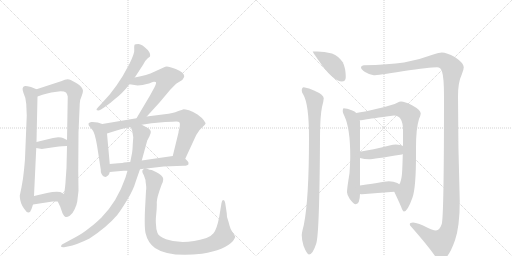
t = 0.00 s
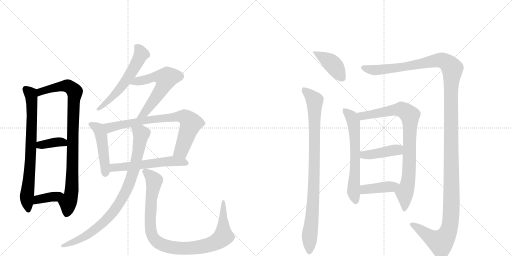
t = 2.91 s
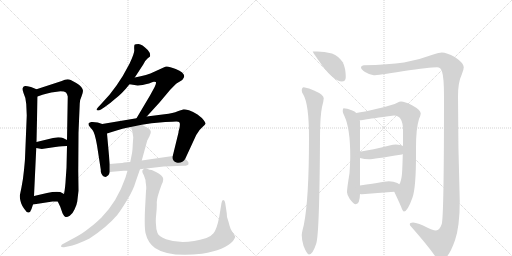
t = 5.82 s
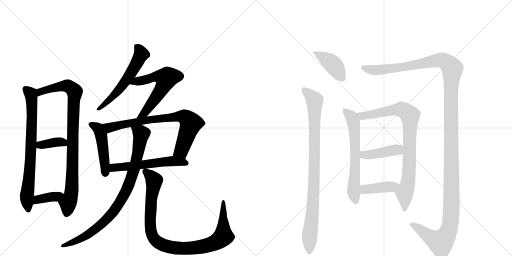
t = 8.73 s
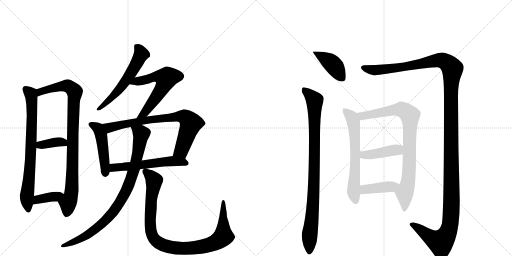
t = 11.64 s
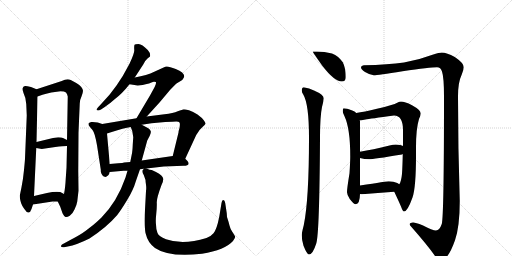
t = 14.56 s

The animated SVG that drew these frames (rendered in a browser with its animation timeline set to each time). Animation: 18 CSS @keyframes rules; one cycle of 14.56 s.

<svg version="1.1" viewBox="0 0 2048 1024" xmlns="http://www.w3.org/2000/svg">
  <g stroke="lightgray" stroke-dasharray="1,1" stroke-width="1" transform="scale(4, 4)">
    <line x1="0" y1="0" x2="256" y2="256"></line>
    <line x1="256" y1="0" x2="0" y2="256"></line>
    <line x1="128" y1="0" x2="128" y2="256"></line>
    <line x1="0" y1="128" x2="256" y2="128"></line>
    <line x1="256" y1="0" x2="512" y2="256"></line>
    <line x1="512" y1="0" x2="256" y2="256"></line>
    <line x1="384" y1="0" x2="384" y2="256"></line>
    <line x1="256" y1="128" x2="512" y2="128"></line>
  </g>
<g transform="scale(1, -1) translate(0, -850)">
   <style type="text/css">
    @keyframes keyframes0 {
      from {
       stroke: black;
       stroke-dashoffset: 750;
       stroke-width: 128;
       }
       71% {
       animation-timing-function: step-end;
       stroke: black;
       stroke-dashoffset: 0;
       stroke-width: 128;
       }
       to {
       stroke: black;
       stroke-width: 1024;
       }
       }
       #make-me-a-hanzi-animation-0 {
         animation: keyframes0 0.860352s both;
         animation-delay: 0.000000s;
         animation-timing-function: linear;
       }
    @keyframes keyframes1 {
      from {
       stroke: black;
       stroke-dashoffset: 912;
       stroke-width: 128;
       }
       75% {
       animation-timing-function: step-end;
       stroke: black;
       stroke-dashoffset: 0;
       stroke-width: 128;
       }
       to {
       stroke: black;
       stroke-width: 1024;
       }
       }
       #make-me-a-hanzi-animation-1 {
         animation: keyframes1 0.992188s both;
         animation-delay: 0.860352s;
         animation-timing-function: linear;
       }
    @keyframes keyframes2 {
      from {
       stroke: black;
       stroke-dashoffset: 371;
       stroke-width: 128;
       }
       55% {
       animation-timing-function: step-end;
       stroke: black;
       stroke-dashoffset: 0;
       stroke-width: 128;
       }
       to {
       stroke: black;
       stroke-width: 1024;
       }
       }
       #make-me-a-hanzi-animation-2 {
         animation: keyframes2 0.551921s both;
         animation-delay: 1.852539s;
         animation-timing-function: linear;
       }
    @keyframes keyframes3 {
      from {
       stroke: black;
       stroke-dashoffset: 376;
       stroke-width: 128;
       }
       55% {
       animation-timing-function: step-end;
       stroke: black;
       stroke-dashoffset: 0;
       stroke-width: 128;
       }
       to {
       stroke: black;
       stroke-width: 1024;
       }
       }
       #make-me-a-hanzi-animation-3 {
         animation: keyframes3 0.555990s both;
         animation-delay: 2.404460s;
         animation-timing-function: linear;
       }
    @keyframes keyframes4 {
      from {
       stroke: black;
       stroke-dashoffset: 574;
       stroke-width: 128;
       }
       65% {
       animation-timing-function: step-end;
       stroke: black;
       stroke-dashoffset: 0;
       stroke-width: 128;
       }
       to {
       stroke: black;
       stroke-width: 1024;
       }
       }
       #make-me-a-hanzi-animation-4 {
         animation: keyframes4 0.717122s both;
         animation-delay: 2.960449s;
         animation-timing-function: linear;
       }
    @keyframes keyframes5 {
      from {
       stroke: black;
       stroke-dashoffset: 595;
       stroke-width: 128;
       }
       66% {
       animation-timing-function: step-end;
       stroke: black;
       stroke-dashoffset: 0;
       stroke-width: 128;
       }
       to {
       stroke: black;
       stroke-width: 1024;
       }
       }
       #make-me-a-hanzi-animation-5 {
         animation: keyframes5 0.734212s both;
         animation-delay: 3.677572s;
         animation-timing-function: linear;
       }
    @keyframes keyframes6 {
      from {
       stroke: black;
       stroke-dashoffset: 474;
       stroke-width: 128;
       }
       61% {
       animation-timing-function: step-end;
       stroke: black;
       stroke-dashoffset: 0;
       stroke-width: 128;
       }
       to {
       stroke: black;
       stroke-width: 1024;
       }
       }
       #make-me-a-hanzi-animation-6 {
         animation: keyframes6 0.635742s both;
         animation-delay: 4.411784s;
         animation-timing-function: linear;
       }
    @keyframes keyframes7 {
      from {
       stroke: black;
       stroke-dashoffset: 766;
       stroke-width: 128;
       }
       71% {
       animation-timing-function: step-end;
       stroke: black;
       stroke-dashoffset: 0;
       stroke-width: 128;
       }
       to {
       stroke: black;
       stroke-width: 1024;
       }
       }
       #make-me-a-hanzi-animation-7 {
         animation: keyframes7 0.873372s both;
         animation-delay: 5.047526s;
         animation-timing-function: linear;
       }
    @keyframes keyframes8 {
      from {
       stroke: black;
       stroke-dashoffset: 563;
       stroke-width: 128;
       }
       65% {
       animation-timing-function: step-end;
       stroke: black;
       stroke-dashoffset: 0;
       stroke-width: 128;
       }
       to {
       stroke: black;
       stroke-width: 1024;
       }
       }
       #make-me-a-hanzi-animation-8 {
         animation: keyframes8 0.708171s both;
         animation-delay: 5.920898s;
         animation-timing-function: linear;
       }
    @keyframes keyframes9 {
      from {
       stroke: black;
       stroke-dashoffset: 880;
       stroke-width: 128;
       }
       74% {
       animation-timing-function: step-end;
       stroke: black;
       stroke-dashoffset: 0;
       stroke-width: 128;
       }
       to {
       stroke: black;
       stroke-width: 1024;
       }
       }
       #make-me-a-hanzi-animation-9 {
         animation: keyframes9 0.966146s both;
         animation-delay: 6.629069s;
         animation-timing-function: linear;
       }
    @keyframes keyframes10 {
      from {
       stroke: black;
       stroke-dashoffset: 977;
       stroke-width: 128;
       }
       76% {
       animation-timing-function: step-end;
       stroke: black;
       stroke-dashoffset: 0;
       stroke-width: 128;
       }
       to {
       stroke: black;
       stroke-width: 1024;
       }
       }
       #make-me-a-hanzi-animation-10 {
         animation: keyframes10 1.045085s both;
         animation-delay: 7.595215s;
         animation-timing-function: linear;
       }
    @keyframes keyframes11 {
      from {
       stroke: black;
       stroke-dashoffset: 408;
       stroke-width: 128;
       }
       57% {
       animation-timing-function: step-end;
       stroke: black;
       stroke-dashoffset: 0;
       stroke-width: 128;
       }
       to {
       stroke: black;
       stroke-width: 1024;
       }
       }
       #make-me-a-hanzi-animation-11 {
         animation: keyframes11 0.582031s both;
         animation-delay: 8.640299s;
         animation-timing-function: linear;
       }
    @keyframes keyframes12 {
      from {
       stroke: black;
       stroke-dashoffset: 920;
       stroke-width: 128;
       }
       75% {
       animation-timing-function: step-end;
       stroke: black;
       stroke-dashoffset: 0;
       stroke-width: 128;
       }
       to {
       stroke: black;
       stroke-width: 1024;
       }
       }
       #make-me-a-hanzi-animation-12 {
         animation: keyframes12 0.998698s both;
         animation-delay: 9.222331s;
         animation-timing-function: linear;
       }
    @keyframes keyframes13 {
      from {
       stroke: black;
       stroke-dashoffset: 1471;
       stroke-width: 128;
       }
       83% {
       animation-timing-function: step-end;
       stroke: black;
       stroke-dashoffset: 0;
       stroke-width: 128;
       }
       to {
       stroke: black;
       stroke-width: 1024;
       }
       }
       #make-me-a-hanzi-animation-13 {
         animation: keyframes13 1.447103s both;
         animation-delay: 10.221029s;
         animation-timing-function: linear;
       }
    @keyframes keyframes14 {
      from {
       stroke: black;
       stroke-dashoffset: 635;
       stroke-width: 128;
       }
       67% {
       animation-timing-function: step-end;
       stroke: black;
       stroke-dashoffset: 0;
       stroke-width: 128;
       }
       to {
       stroke: black;
       stroke-width: 1024;
       }
       }
       #make-me-a-hanzi-animation-14 {
         animation: keyframes14 0.766764s both;
         animation-delay: 11.668132s;
         animation-timing-function: linear;
       }
    @keyframes keyframes15 {
      from {
       stroke: black;
       stroke-dashoffset: 856;
       stroke-width: 128;
       }
       74% {
       animation-timing-function: step-end;
       stroke: black;
       stroke-dashoffset: 0;
       stroke-width: 128;
       }
       to {
       stroke: black;
       stroke-width: 1024;
       }
       }
       #make-me-a-hanzi-animation-15 {
         animation: keyframes15 0.946615s both;
         animation-delay: 12.434896s;
         animation-timing-function: linear;
       }
    @keyframes keyframes16 {
      from {
       stroke: black;
       stroke-dashoffset: 420;
       stroke-width: 128;
       }
       58% {
       animation-timing-function: step-end;
       stroke: black;
       stroke-dashoffset: 0;
       stroke-width: 128;
       }
       to {
       stroke: black;
       stroke-width: 1024;
       }
       }
       #make-me-a-hanzi-animation-16 {
         animation: keyframes16 0.591797s both;
         animation-delay: 13.381510s;
         animation-timing-function: linear;
       }
    @keyframes keyframes17 {
      from {
       stroke: black;
       stroke-dashoffset: 407;
       stroke-width: 128;
       }
       57% {
       animation-timing-function: step-end;
       stroke: black;
       stroke-dashoffset: 0;
       stroke-width: 128;
       }
       to {
       stroke: black;
       stroke-width: 1024;
       }
       }
       #make-me-a-hanzi-animation-17 {
         animation: keyframes17 0.581217s both;
         animation-delay: 13.973307s;
         animation-timing-function: linear;
       }
</style>
<path d="M 105 434 L 107 388 L 100 216 Q 100 211 96 170 Q 92 129 86 101 L 79 67 Q 79 61 81 50 Q 83 39 89 27 Q 96 15 99 12 Q 107 -1 114 0 Q 122 1 126 14 L 132 32 L 136 66 L 145 258 L 146 282 L 150 464 C 151 491 151 491 146 493 L 124 502 Q 104 507 100 506 Q 84 502 94 478 Q 104 458 105 434 Z" fill="lightgray"></path> 
<path d="M 231 44 L 241 23 L 250 -3 Q 257 -17 262 -18 Q 268 -20 279 -13 Q 290 -6 298 12 Q 307 30 309 44 L 314 87 L 313 166 L 314 319 L 319 436 Q 320 453 326 464 Q 332 480 332 487 Q 332 493 325 502 Q 319 511 305 518 L 283 530 Q 268 537 247 526 L 146 493 C 117 484 122 454 150 464 L 170 471 Q 182 475 205 480 L 242 485 Q 258 485 264 480 Q 269 474 271 464 L 268 290 L 268 266 L 266 179 L 263 136 Q 261 97 256 74 C 251 44 218 71 231 44 Z" fill="lightgray"></path> 
<path d="M 145 258 L 167 254 L 221 262 Q 253 266 268 266 C 298 267 295 277 268 290 L 252 298 Q 247 301 233 301 L 212 298 L 146 282 C 117 275 115 263 145 258 Z" fill="lightgray"></path> 
<path d="M 132 32 L 210 44 L 231 44 C 261 44 282 60 256 74 L 241 82 Q 220 85 188 78 L 136 66 C 107 59 102 27 132 32 Z" fill="lightgray"></path> 
<path d="M 539 540 L 573 592 Q 582 610 590 616 L 600 624 Q 603 637 591 650 Q 568 674 554 674 Q 540 674 538 671 Q 536 664 537 651 Q 539 638 518 595 L 491 546 L 466 508 L 438 471 L 399 428 Q 392 422 390 418 Q 381 408 393 408 Q 397 408 404 412 L 419 422 Q 440 436 461 455 Q 489 476 518 513 L 539 540 Z" fill="lightgray"></path> 
<path d="M 587 384 L 638 440 L 680 490 Q 704 515 706 516 L 729 530 Q 737 540 737 545 Q 737 560 703 574 Q 669 588 661 583 L 617 563 Q 589 549 539 540 C 510 534 488 517 518 513 L 538 510 Q 555 505 596 516 Q 611 522 615 523 Q 619 524 623 522 Q 627 519 618 501 L 600 468 L 546 377 C 531 351 567 362 587 384 Z" fill="lightgray"></path> 
<path d="M 409 354 L 391 360 Q 376 363 365 362 Q 355 360 354 356 Q 353 349 359 343 L 370 330 Q 379 320 388 269 L 403 172 Q 402 154 415 144 L 423 142 Q 437 149 439 162 L 439 194 L 428 316 C 425 346 425 349 409 354 Z" fill="lightgray"></path> 
<path d="M 741 215 L 778 295 Q 786 314 793 322 Q 799 332 810 342 Q 821 351 822 355 Q 823 358 815 369 Q 808 379 790 392 Q 772 404 756 409 Q 740 413 735 413 Q 730 412 711 405 Q 693 397 658 393 L 587 384 L 546 377 L 409 354 C 379 349 399 307 428 316 L 447 322 Q 495 338 523 342 L 567 351 L 606 357 L 661 362 Q 696 364 705 364 Q 715 364 718 360 Q 721 356 718 338 Q 714 326 714 320 L 691 226 C 684 197 728 188 741 215 Z" fill="lightgray"></path> 
<path d="M 586 176 L 655 184 L 734 187 Q 753 187 754 194 Q 756 201 748 208 L 741 215 C 725 231 721 230 691 226 L 567 208 L 521 202 L 496 200 Q 492 198 473 197 L 439 194 C 409 191 409 159 439 162 L 494 167 L 510 167 L 560 173 L 576 175 L 586 176 Z" fill="lightgray"></path> 
<path d="M 510 167 L 502 140 Q 469 44 406 -20 Q 384 -41 374 -49 L 343 -73 Q 322 -89 283 -109 L 248 -128 Q 243 -133 244 -136 Q 246 -140 256 -139 L 271 -136 Q 306 -130 358 -104 Q 427 -59 469 -10 Q 483 8 508 49 Q 533 89 544 127 L 560 173 L 567 208 L 589 288 L 598 305 Q 605 319 603 325 Q 602 331 593 337 L 567 351 C 541 365 513 370 523 342 L 529 326 L 533 301 L 531 272 Q 530 245 527 232 L 521 202 L 510 167 Z" fill="lightgray"></path> 
<path d="M 908 -18 L 907 -3 L 901 37 Q 899 46 897 48 Q 889 56 886 38 L 877 -17 Q 867 -68 854 -83 Q 841 -98 826 -102 Q 732 -131 664 -107 Q 635 -96 630 -82 Q 624 -68 624 -48 Q 622 -33 625 -5 Q 628 23 627 41 Q 627 59 646 110 Q 653 123 653 134 Q 652 149 624 162 L 607 170 Q 600 170 586 176 C 577 179 577 179 576 175 L 571 170 Q 566 165 575 150 L 582 130 Q 582 124 584 111 Q 586 97 584 86 L 580 12 Q 577 -55 582 -82 Q 591 -121 620 -142 Q 675 -180 808 -165 Q 900 -150 932 -114 Q 941 -101 941 -97 Q 937 -89 929 -77 Q 921 -65 918 -52 Q 915 -39 908 -18 Z" fill="lightgray"></path> 
<path d="M 1268 644 L 1251 644 Q 1251 641 1290 586 Q 1338 524 1367 524 Q 1383 524 1383 541 Q 1383 578 1371 601 Q 1355 625 1328 636 Q 1297 644 1268 644 Z" fill="lightgray"></path> 
<path d="M 1215 501 Q 1207 500 1207 488 Q 1207 481 1213 472 Q 1236 434 1236 299 Q 1236 51 1215 -51 Q 1207 -81 1207 -91 Q 1207 -111 1214 -133 Q 1228 -168 1236 -168 Q 1251 -168 1265 -124 Q 1278 -84 1280 299 Q 1280 384 1288 422 Q 1294 443 1295 457 Q 1295 471 1256 488 Q 1237 498 1215 501 Z" fill="lightgray"></path> 
<path d="M 1767 640 Q 1758 640 1730 631 Q 1672 609 1616 600 Q 1554 591 1455 589 Q 1444 588 1444 581 Q 1444 572 1460 562 Q 1480 550 1495 549 Q 1510 549 1610 565 Q 1721 581 1748 581 Q 1763 581 1768 564 Q 1776 540 1776 465 Q 1776 -17 1767 -46 Q 1758 -72 1744 -72 Q 1731 -72 1690 -51 Q 1663 -40 1652 -40 Q 1639 -40 1639 -47 Q 1639 -52 1645 -57 Q 1710 -131 1738 -171 Q 1753 -191 1763 -191 Q 1792 -191 1820 -111 Q 1839 -56 1839 46 Q 1832 259 1832 465 Q 1832 521 1847 552 Q 1855 571 1855 581 Q 1855 598 1819 622 Q 1787 640 1767 640 Z" fill="lightgray"></path> 
<path d="M 1375 417 Q 1371 417 1371 404 Q 1371 400 1378 385 Q 1401 336 1401 225 Q 1401 203 1398 157 Q 1388 96 1388 81 Q 1388 71 1399 54 Q 1415 33 1423 33 Q 1439 33 1440 74 L 1440 108 L 1440 218 L 1440 243 L 1440 365 Q 1440 366 1439 369 L 1425 398 Q 1419 406 1409 408 Q 1386 417 1375 417 Z" fill="lightgray"></path> 
<path d="M 1577 83 Q 1595 45 1604 24 Q 1611 4 1616 4 Q 1630 4 1650 60 Q 1664 101 1664 227 L 1664 260 Q 1664 336 1676 374 Q 1683 390 1683 396 Q 1683 410 1648 429 Q 1619 444 1604 444 Q 1598 444 1589 439 Q 1575 431 1508 415 Q 1455 402 1425 398 C 1395 393 1409 366 1439 369 L 1444 369 Q 1450 369 1462 372 Q 1479 375 1576 388 Q 1612 388 1612 329 L 1612 266 L 1611 234 Q 1610 183 1608 155 Q 1605 123 1597 113 C 1586 85 1573 92 1577 83 Z" fill="lightgray"></path> 
<path d="M 1440 218 Q 1458 213 1476 213 Q 1493 213 1608 232 Q 1610 233 1611 234 C 1638 246 1639 254 1612 266 Q 1604 271 1583 272 Q 1573 272 1558 268 Q 1490 251 1440 243 C 1410 238 1411 225 1440 218 Z" fill="lightgray"></path> 
<path d="M 1440 74 Q 1444 73 1448 73 Q 1510 78 1577 83 C 1607 85 1622 96 1597 113 Q 1595 115 1589 118 Q 1575 125 1555 125 Q 1550 125 1440 108 C 1410 103 1410 79 1440 74 Z" fill="lightgray"></path> 
      <clipPath id="make-me-a-hanzi-clip-0">
      <path d="M 105 434 L 107 388 L 100 216 Q 100 211 96 170 Q 92 129 86 101 L 79 67 Q 79 61 81 50 Q 83 39 89 27 Q 96 15 99 12 Q 107 -1 114 0 Q 122 1 126 14 L 132 32 L 136 66 L 145 258 L 146 282 L 150 464 C 151 491 151 491 146 493 L 124 502 Q 104 507 100 506 Q 84 502 94 478 Q 104 458 105 434 Z" fill="lightgray"></path>
      </clipPath>
      <path clip-path="url(#make-me-a-hanzi-clip-0)" d="M 103 493 L 123 475 L 128 411 L 122 207 L 107 59 L 113 9 " fill="none" id="make-me-a-hanzi-animation-0" stroke-dasharray="622 1244" stroke-linecap="round"></path>

      <clipPath id="make-me-a-hanzi-clip-1">
      <path d="M 231 44 L 241 23 L 250 -3 Q 257 -17 262 -18 Q 268 -20 279 -13 Q 290 -6 298 12 Q 307 30 309 44 L 314 87 L 313 166 L 314 319 L 319 436 Q 320 453 326 464 Q 332 480 332 487 Q 332 493 325 502 Q 319 511 305 518 L 283 530 Q 268 537 247 526 L 146 493 C 117 484 122 454 150 464 L 170 471 Q 182 475 205 480 L 242 485 Q 258 485 264 480 Q 269 474 271 464 L 268 290 L 268 266 L 266 179 L 263 136 Q 261 97 256 74 C 251 44 218 71 231 44 Z" fill="lightgray"></path>
      </clipPath>
      <path clip-path="url(#make-me-a-hanzi-clip-1)" d="M 153 472 L 162 483 L 186 492 L 262 507 L 276 504 L 299 483 L 287 95 L 265 -8 " fill="none" id="make-me-a-hanzi-animation-1" stroke-dasharray="784 1568" stroke-linecap="round"></path>

      <clipPath id="make-me-a-hanzi-clip-2">
      <path d="M 145 258 L 167 254 L 221 262 Q 253 266 268 266 C 298 267 295 277 268 290 L 252 298 Q 247 301 233 301 L 212 298 L 146 282 C 117 275 115 263 145 258 Z" fill="lightgray"></path>
      </clipPath>
      <path clip-path="url(#make-me-a-hanzi-clip-2)" d="M 152 264 L 160 270 L 238 283 L 262 272 " fill="none" id="make-me-a-hanzi-animation-2" stroke-dasharray="243 486" stroke-linecap="round"></path>

      <clipPath id="make-me-a-hanzi-clip-3">
      <path d="M 132 32 L 210 44 L 231 44 C 261 44 282 60 256 74 L 241 82 Q 220 85 188 78 L 136 66 C 107 59 102 27 132 32 Z" fill="lightgray"></path>
      </clipPath>
      <path clip-path="url(#make-me-a-hanzi-clip-3)" d="M 139 37 L 152 52 L 250 71 " fill="none" id="make-me-a-hanzi-animation-3" stroke-dasharray="248 496" stroke-linecap="round"></path>

      <clipPath id="make-me-a-hanzi-clip-4">
      <path d="M 539 540 L 573 592 Q 582 610 590 616 L 600 624 Q 603 637 591 650 Q 568 674 554 674 Q 540 674 538 671 Q 536 664 537 651 Q 539 638 518 595 L 491 546 L 466 508 L 438 471 L 399 428 Q 392 422 390 418 Q 381 408 393 408 Q 397 408 404 412 L 419 422 Q 440 436 461 455 Q 489 476 518 513 L 539 540 Z" fill="lightgray"></path>
      </clipPath>
      <path clip-path="url(#make-me-a-hanzi-clip-4)" d="M 543 666 L 555 656 L 565 634 L 541 585 L 473 487 L 397 415 " fill="none" id="make-me-a-hanzi-animation-4" stroke-dasharray="446 892" stroke-linecap="round"></path>

      <clipPath id="make-me-a-hanzi-clip-5">
      <path d="M 587 384 L 638 440 L 680 490 Q 704 515 706 516 L 729 530 Q 737 540 737 545 Q 737 560 703 574 Q 669 588 661 583 L 617 563 Q 589 549 539 540 C 510 534 488 517 518 513 L 538 510 Q 555 505 596 516 Q 611 522 615 523 Q 619 524 623 522 Q 627 519 618 501 L 600 468 L 546 377 C 531 351 567 362 587 384 Z" fill="lightgray"></path>
      </clipPath>
      <path clip-path="url(#make-me-a-hanzi-clip-5)" d="M 524 516 L 622 543 L 664 537 L 653 504 L 624 460 L 578 398 L 552 382 " fill="none" id="make-me-a-hanzi-animation-5" stroke-dasharray="467 934" stroke-linecap="round"></path>

      <clipPath id="make-me-a-hanzi-clip-6">
      <path d="M 409 354 L 391 360 Q 376 363 365 362 Q 355 360 354 356 Q 353 349 359 343 L 370 330 Q 379 320 388 269 L 403 172 Q 402 154 415 144 L 423 142 Q 437 149 439 162 L 439 194 L 428 316 C 425 346 425 349 409 354 Z" fill="lightgray"></path>
      </clipPath>
      <path clip-path="url(#make-me-a-hanzi-clip-6)" d="M 363 352 L 389 339 L 404 312 L 422 155 " fill="none" id="make-me-a-hanzi-animation-6" stroke-dasharray="346 692" stroke-linecap="round"></path>

      <clipPath id="make-me-a-hanzi-clip-7">
      <path d="M 741 215 L 778 295 Q 786 314 793 322 Q 799 332 810 342 Q 821 351 822 355 Q 823 358 815 369 Q 808 379 790 392 Q 772 404 756 409 Q 740 413 735 413 Q 730 412 711 405 Q 693 397 658 393 L 587 384 L 546 377 L 409 354 C 379 349 399 307 428 316 L 447 322 Q 495 338 523 342 L 567 351 L 606 357 L 661 362 Q 696 364 705 364 Q 715 364 718 360 Q 721 356 718 338 Q 714 326 714 320 L 691 226 C 684 197 728 188 741 215 Z" fill="lightgray"></path>
      </clipPath>
      <path clip-path="url(#make-me-a-hanzi-clip-7)" d="M 417 350 L 438 340 L 597 370 L 737 383 L 764 357 L 725 247 L 699 231 " fill="none" id="make-me-a-hanzi-animation-7" stroke-dasharray="638 1276" stroke-linecap="round"></path>

      <clipPath id="make-me-a-hanzi-clip-8">
      <path d="M 586 176 L 655 184 L 734 187 Q 753 187 754 194 Q 756 201 748 208 L 741 215 C 725 231 721 230 691 226 L 567 208 L 521 202 L 496 200 Q 492 198 473 197 L 439 194 C 409 191 409 159 439 162 L 494 167 L 510 167 L 560 173 L 576 175 L 586 176 Z" fill="lightgray"></path>
      </clipPath>
      <path clip-path="url(#make-me-a-hanzi-clip-8)" d="M 445 167 L 457 180 L 670 205 L 745 198 " fill="none" id="make-me-a-hanzi-animation-8" stroke-dasharray="435 870" stroke-linecap="round"></path>

      <clipPath id="make-me-a-hanzi-clip-9">
      <path d="M 510 167 L 502 140 Q 469 44 406 -20 Q 384 -41 374 -49 L 343 -73 Q 322 -89 283 -109 L 248 -128 Q 243 -133 244 -136 Q 246 -140 256 -139 L 271 -136 Q 306 -130 358 -104 Q 427 -59 469 -10 Q 483 8 508 49 Q 533 89 544 127 L 560 173 L 567 208 L 589 288 L 598 305 Q 605 319 603 325 Q 602 331 593 337 L 567 351 C 541 365 513 370 523 342 L 529 326 L 533 301 L 531 272 Q 530 245 527 232 L 521 202 L 510 167 Z" fill="lightgray"></path>
      </clipPath>
      <path clip-path="url(#make-me-a-hanzi-clip-9)" d="M 531 340 L 562 318 L 564 307 L 537 175 L 517 115 L 486 52 L 450 -2 L 403 -49 L 343 -95 L 251 -134 " fill="none" id="make-me-a-hanzi-animation-9" stroke-dasharray="752 1504" stroke-linecap="round"></path>

      <clipPath id="make-me-a-hanzi-clip-10">
      <path d="M 908 -18 L 907 -3 L 901 37 Q 899 46 897 48 Q 889 56 886 38 L 877 -17 Q 867 -68 854 -83 Q 841 -98 826 -102 Q 732 -131 664 -107 Q 635 -96 630 -82 Q 624 -68 624 -48 Q 622 -33 625 -5 Q 628 23 627 41 Q 627 59 646 110 Q 653 123 653 134 Q 652 149 624 162 L 607 170 Q 600 170 586 176 C 577 179 577 179 576 175 L 571 170 Q 566 165 575 150 L 582 130 Q 582 124 584 111 Q 586 97 584 86 L 580 12 Q 577 -55 582 -82 Q 591 -121 620 -142 Q 675 -180 808 -165 Q 900 -150 932 -114 Q 941 -101 941 -97 Q 937 -89 929 -77 Q 921 -65 918 -52 Q 915 -39 908 -18 Z" fill="lightgray"></path>
      </clipPath>
      <path clip-path="url(#make-me-a-hanzi-clip-10)" d="M 582 164 L 616 128 L 600 -19 L 606 -84 L 630 -119 L 655 -132 L 723 -143 L 795 -140 L 846 -127 L 882 -107 L 894 -95 L 894 41 " fill="none" id="make-me-a-hanzi-animation-10" stroke-dasharray="849 1698" stroke-linecap="round"></path>

      <clipPath id="make-me-a-hanzi-clip-11">
      <path d="M 1268 644 L 1251 644 Q 1251 641 1290 586 Q 1338 524 1367 524 Q 1383 524 1383 541 Q 1383 578 1371 601 Q 1355 625 1328 636 Q 1297 644 1268 644 Z" fill="lightgray"></path>
      </clipPath>
      <path clip-path="url(#make-me-a-hanzi-clip-11)" d="M 1258 639 L 1327 597 L 1369 539 " fill="none" id="make-me-a-hanzi-animation-11" stroke-dasharray="280 560" stroke-linecap="round"></path>

      <clipPath id="make-me-a-hanzi-clip-12">
      <path d="M 1215 501 Q 1207 500 1207 488 Q 1207 481 1213 472 Q 1236 434 1236 299 Q 1236 51 1215 -51 Q 1207 -81 1207 -91 Q 1207 -111 1214 -133 Q 1228 -168 1236 -168 Q 1251 -168 1265 -124 Q 1278 -84 1280 299 Q 1280 384 1288 422 Q 1294 443 1295 457 Q 1295 471 1256 488 Q 1237 498 1215 501 Z" fill="lightgray"></path>
      </clipPath>
      <path clip-path="url(#make-me-a-hanzi-clip-12)" d="M 1220 489 L 1252 457 L 1259 437 L 1258 158 L 1237 -160 " fill="none" id="make-me-a-hanzi-animation-12" stroke-dasharray="792 1584" stroke-linecap="round"></path>

      <clipPath id="make-me-a-hanzi-clip-13">
      <path d="M 1767 640 Q 1758 640 1730 631 Q 1672 609 1616 600 Q 1554 591 1455 589 Q 1444 588 1444 581 Q 1444 572 1460 562 Q 1480 550 1495 549 Q 1510 549 1610 565 Q 1721 581 1748 581 Q 1763 581 1768 564 Q 1776 540 1776 465 Q 1776 -17 1767 -46 Q 1758 -72 1744 -72 Q 1731 -72 1690 -51 Q 1663 -40 1652 -40 Q 1639 -40 1639 -47 Q 1639 -52 1645 -57 Q 1710 -131 1738 -171 Q 1753 -191 1763 -191 Q 1792 -191 1820 -111 Q 1839 -56 1839 46 Q 1832 259 1832 465 Q 1832 521 1847 552 Q 1855 571 1855 581 Q 1855 598 1819 622 Q 1787 640 1767 640 Z" fill="lightgray"></path>
      </clipPath>
      <path clip-path="url(#make-me-a-hanzi-clip-13)" d="M 1453 580 L 1474 572 L 1536 572 L 1620 581 L 1760 609 L 1784 602 L 1810 575 L 1802 450 L 1806 18 L 1798 -61 L 1776 -107 L 1761 -119 L 1732 -106 L 1648 -48 " fill="none" id="make-me-a-hanzi-animation-13" stroke-dasharray="1343 2686" stroke-linecap="round"></path>

      <clipPath id="make-me-a-hanzi-clip-14">
      <path d="M 1375 417 Q 1371 417 1371 404 Q 1371 400 1378 385 Q 1401 336 1401 225 Q 1401 203 1398 157 Q 1388 96 1388 81 Q 1388 71 1399 54 Q 1415 33 1423 33 Q 1439 33 1440 74 L 1440 108 L 1440 218 L 1440 243 L 1440 365 Q 1440 366 1439 369 L 1425 398 Q 1419 406 1409 408 Q 1386 417 1375 417 Z" fill="lightgray"></path>
      </clipPath>
      <path clip-path="url(#make-me-a-hanzi-clip-14)" d="M 1378 409 L 1406 383 L 1415 353 L 1421 224 L 1414 84 L 1423 45 " fill="none" id="make-me-a-hanzi-animation-14" stroke-dasharray="507 1014" stroke-linecap="round"></path>

      <clipPath id="make-me-a-hanzi-clip-15">
      <path d="M 1577 83 Q 1595 45 1604 24 Q 1611 4 1616 4 Q 1630 4 1650 60 Q 1664 101 1664 227 L 1664 260 Q 1664 336 1676 374 Q 1683 390 1683 396 Q 1683 410 1648 429 Q 1619 444 1604 444 Q 1598 444 1589 439 Q 1575 431 1508 415 Q 1455 402 1425 398 C 1395 393 1409 366 1439 369 L 1444 369 Q 1450 369 1462 372 Q 1479 375 1576 388 Q 1612 388 1612 329 L 1612 266 L 1611 234 Q 1610 183 1608 155 Q 1605 123 1597 113 C 1586 85 1573 92 1577 83 Z" fill="lightgray"></path>
      </clipPath>
      <path clip-path="url(#make-me-a-hanzi-clip-15)" d="M 1431 395 L 1453 386 L 1606 412 L 1639 388 L 1636 157 L 1630 111 L 1618 80 L 1617 10 " fill="none" id="make-me-a-hanzi-animation-15" stroke-dasharray="728 1456" stroke-linecap="round"></path>

      <clipPath id="make-me-a-hanzi-clip-16">
      <path d="M 1440 218 Q 1458 213 1476 213 Q 1493 213 1608 232 Q 1610 233 1611 234 C 1638 246 1639 254 1612 266 Q 1604 271 1583 272 Q 1573 272 1558 268 Q 1490 251 1440 243 C 1410 238 1411 225 1440 218 Z" fill="lightgray"></path>
      </clipPath>
      <path clip-path="url(#make-me-a-hanzi-clip-16)" d="M 1448 237 L 1455 230 L 1471 230 L 1579 250 L 1605 240 " fill="none" id="make-me-a-hanzi-animation-16" stroke-dasharray="292 584" stroke-linecap="round"></path>

      <clipPath id="make-me-a-hanzi-clip-17">
      <path d="M 1440 74 Q 1444 73 1448 73 Q 1510 78 1577 83 C 1607 85 1622 96 1597 113 Q 1595 115 1589 118 Q 1575 125 1555 125 Q 1550 125 1440 108 C 1410 103 1410 79 1440 74 Z" fill="lightgray"></path>
      </clipPath>
      <path clip-path="url(#make-me-a-hanzi-clip-17)" d="M 1445 80 L 1457 91 L 1480 96 L 1565 103 L 1590 111 " fill="none" id="make-me-a-hanzi-animation-17" stroke-dasharray="279 558" stroke-linecap="round"></path>

</g>
</svg>
